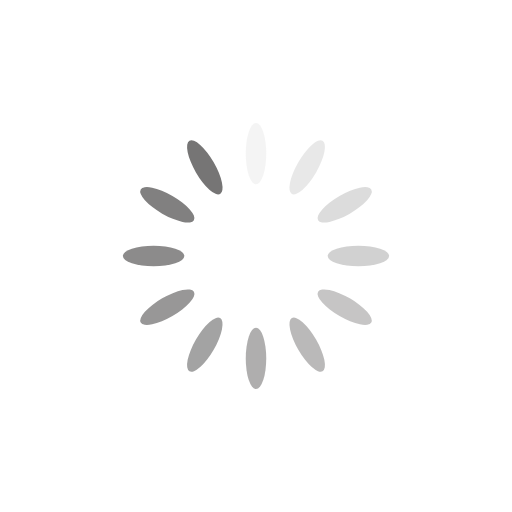
t = 0.00 s
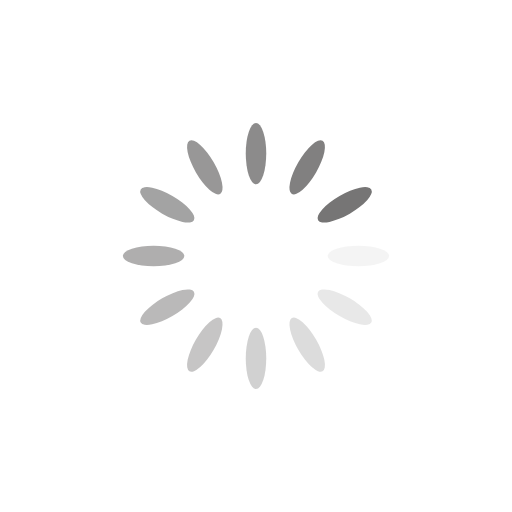
t = 0.25 s
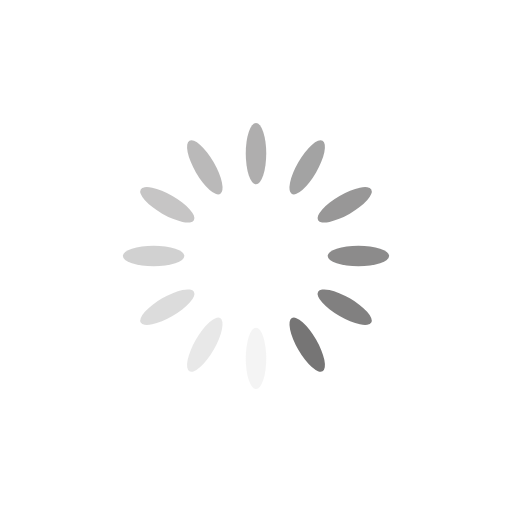
t = 0.50 s
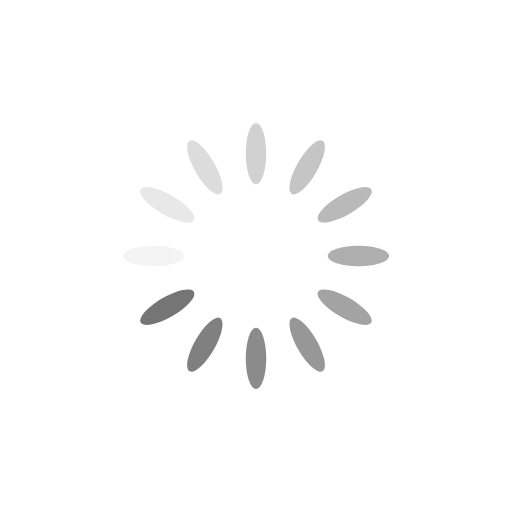
t = 0.75 s

The animated SVG that drew these frames (rendered in a browser with its animation timeline set to each time). Animation: 12 SMIL elements (animate=12); one cycle of 1.00 s, repeats indefinitely.

<svg xmlns="http://www.w3.org/2000/svg" xmlns:xlink="http://www.w3.org/1999/xlink" style="margin: auto; background: rgb(255, 255, 255); display: block; shape-rendering: auto;" width="200px" height="200px" viewBox="0 0 100 100" preserveAspectRatio="xMidYMid">
<g transform="rotate(0 50 50)">
  <rect x="48" y="24" rx="2" ry="6" width="4" height="12" fill="#767575">
    <animate attributeName="opacity" values="1;0" keyTimes="0;1" dur="1s" begin="-0.9166666666666666s" repeatCount="indefinite"></animate>
  </rect>
</g><g transform="rotate(30 50 50)">
  <rect x="48" y="24" rx="2" ry="6" width="4" height="12" fill="#767575">
    <animate attributeName="opacity" values="1;0" keyTimes="0;1" dur="1s" begin="-0.8333333333333334s" repeatCount="indefinite"></animate>
  </rect>
</g><g transform="rotate(60 50 50)">
  <rect x="48" y="24" rx="2" ry="6" width="4" height="12" fill="#767575">
    <animate attributeName="opacity" values="1;0" keyTimes="0;1" dur="1s" begin="-0.75s" repeatCount="indefinite"></animate>
  </rect>
</g><g transform="rotate(90 50 50)">
  <rect x="48" y="24" rx="2" ry="6" width="4" height="12" fill="#767575">
    <animate attributeName="opacity" values="1;0" keyTimes="0;1" dur="1s" begin="-0.6666666666666666s" repeatCount="indefinite"></animate>
  </rect>
</g><g transform="rotate(120 50 50)">
  <rect x="48" y="24" rx="2" ry="6" width="4" height="12" fill="#767575">
    <animate attributeName="opacity" values="1;0" keyTimes="0;1" dur="1s" begin="-0.5833333333333334s" repeatCount="indefinite"></animate>
  </rect>
</g><g transform="rotate(150 50 50)">
  <rect x="48" y="24" rx="2" ry="6" width="4" height="12" fill="#767575">
    <animate attributeName="opacity" values="1;0" keyTimes="0;1" dur="1s" begin="-0.5s" repeatCount="indefinite"></animate>
  </rect>
</g><g transform="rotate(180 50 50)">
  <rect x="48" y="24" rx="2" ry="6" width="4" height="12" fill="#767575">
    <animate attributeName="opacity" values="1;0" keyTimes="0;1" dur="1s" begin="-0.4166666666666667s" repeatCount="indefinite"></animate>
  </rect>
</g><g transform="rotate(210 50 50)">
  <rect x="48" y="24" rx="2" ry="6" width="4" height="12" fill="#767575">
    <animate attributeName="opacity" values="1;0" keyTimes="0;1" dur="1s" begin="-0.3333333333333333s" repeatCount="indefinite"></animate>
  </rect>
</g><g transform="rotate(240 50 50)">
  <rect x="48" y="24" rx="2" ry="6" width="4" height="12" fill="#767575">
    <animate attributeName="opacity" values="1;0" keyTimes="0;1" dur="1s" begin="-0.25s" repeatCount="indefinite"></animate>
  </rect>
</g><g transform="rotate(270 50 50)">
  <rect x="48" y="24" rx="2" ry="6" width="4" height="12" fill="#767575">
    <animate attributeName="opacity" values="1;0" keyTimes="0;1" dur="1s" begin="-0.16666666666666666s" repeatCount="indefinite"></animate>
  </rect>
</g><g transform="rotate(300 50 50)">
  <rect x="48" y="24" rx="2" ry="6" width="4" height="12" fill="#767575">
    <animate attributeName="opacity" values="1;0" keyTimes="0;1" dur="1s" begin="-0.08333333333333333s" repeatCount="indefinite"></animate>
  </rect>
</g><g transform="rotate(330 50 50)">
  <rect x="48" y="24" rx="2" ry="6" width="4" height="12" fill="#767575">
    <animate attributeName="opacity" values="1;0" keyTimes="0;1" dur="1s" begin="0s" repeatCount="indefinite"></animate>
  </rect>
</g>
</svg>
